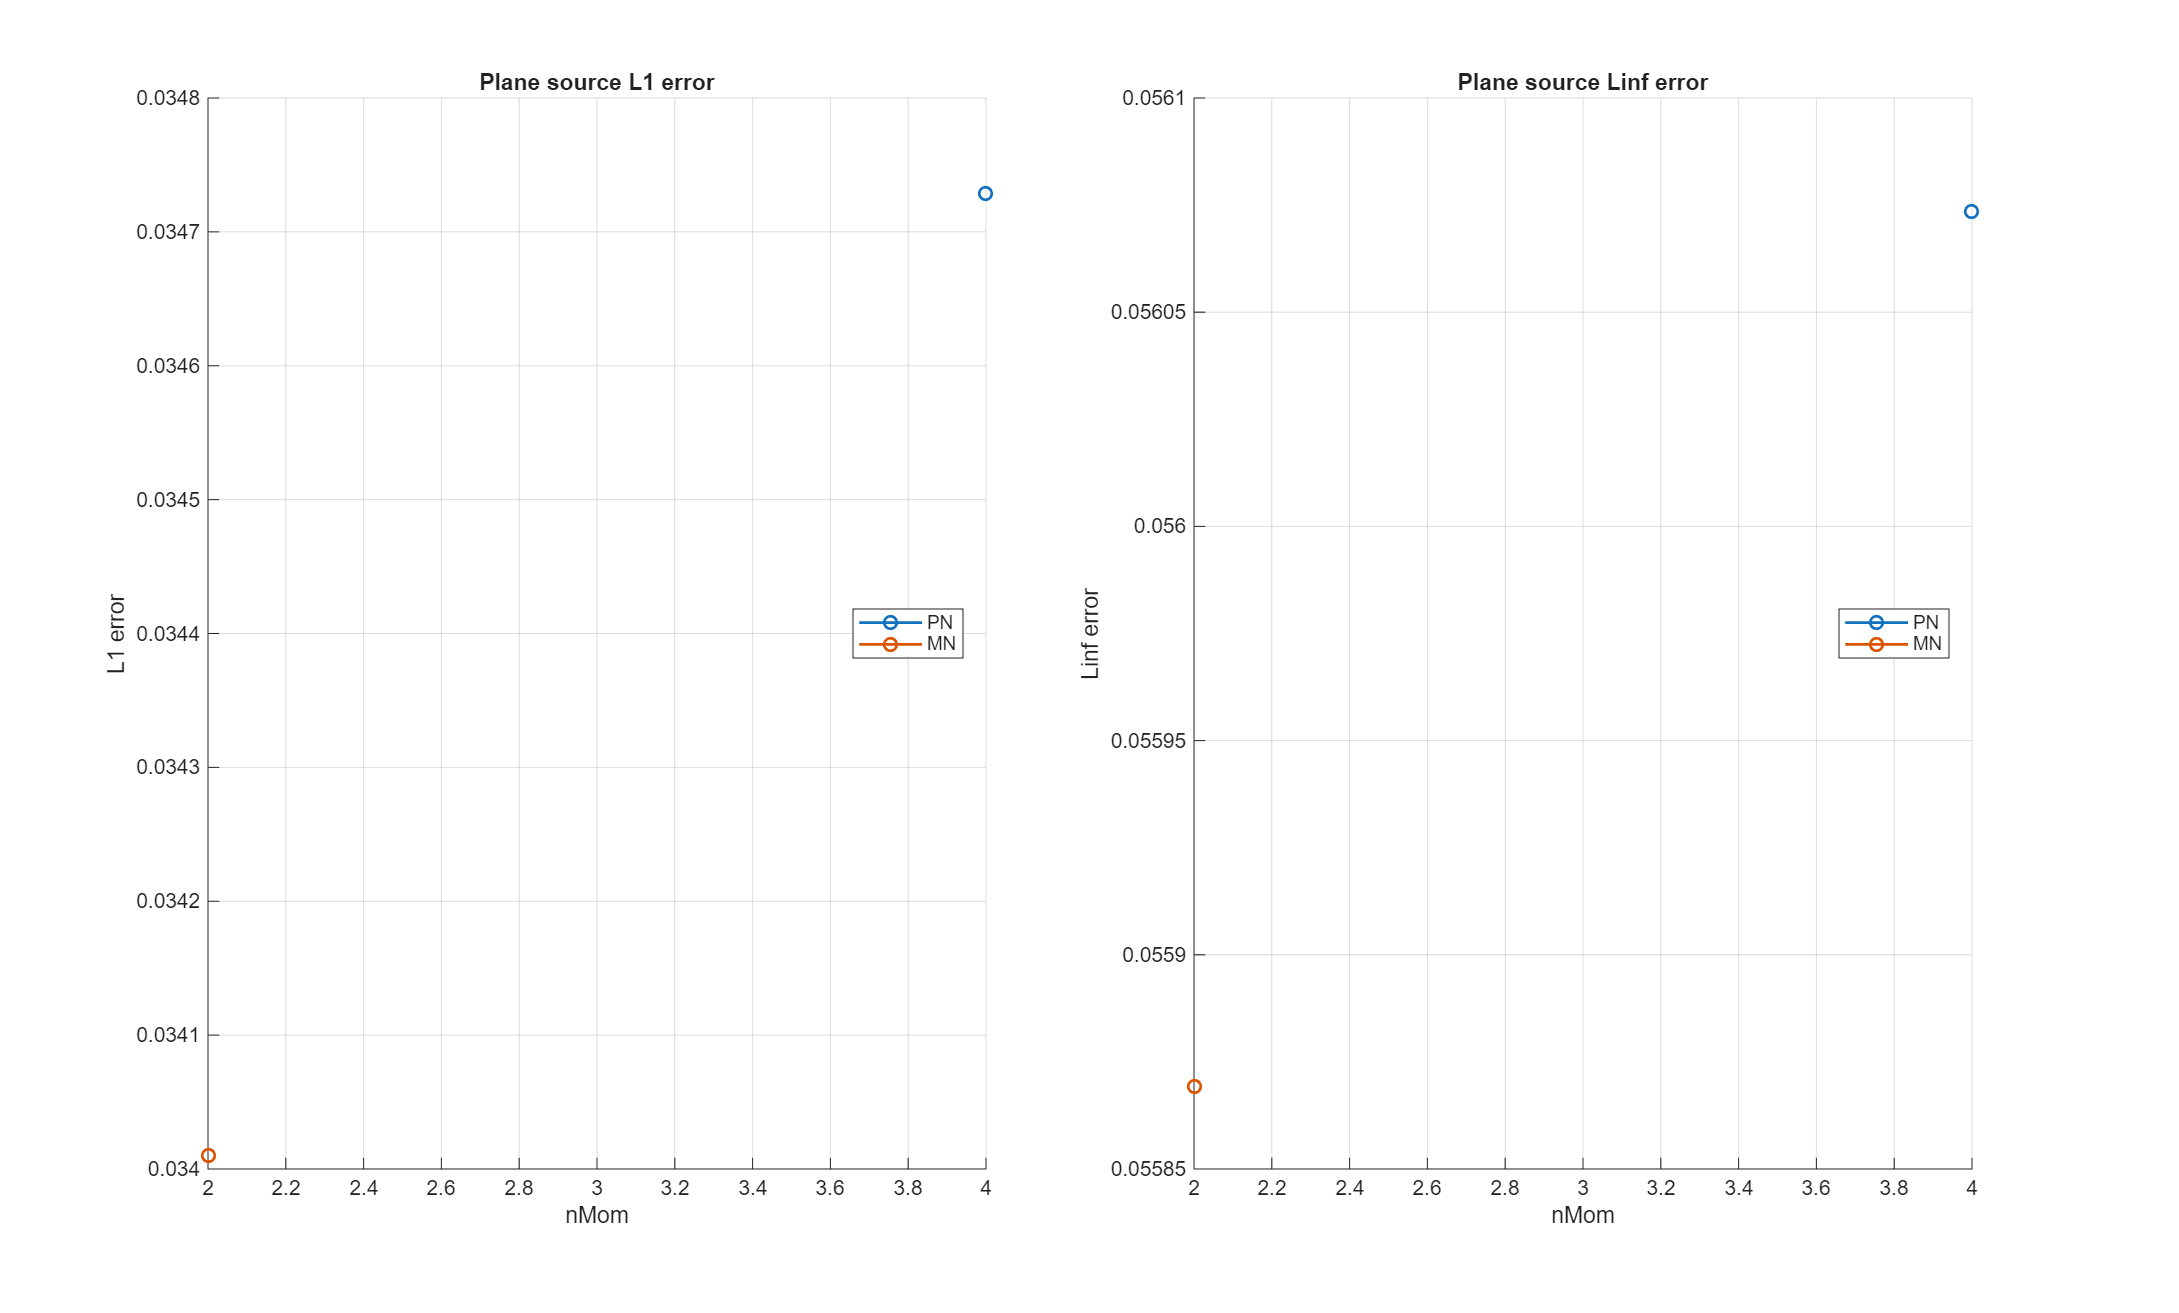

The file beside this chart, header and first rows:
model, order, nMom, L1, Linf, symmetry_L1_rel, min_rho, runtime_s, n_steps, time_reference_s, time_model_build_s, time_quad_build_s, time_solver_total_s, time_step_sum_s, time_source_sum_s, time_flux_sum_s, time_flux_jacobian_sum_s, time_flux_reconstruct_sum_s, time_flux_limiter_flux_sum_s
PN, 3, 4, 0.03473, 0.05607, 1.975, 1e-08, 0.3538, 1, 0.002638, 0.0004993, 0.002976, 0.3538, 0.3488, 0.0006307, 0.344, 0.00679, 0.0004012, 0.3335
MN, 1, 2, 0.03401, 0.05587, 1.976, 1e-08, 1.361, 1, 0.002638, 0.0006049, 0.002052, 1.361, 1.36, 0.0001958, 1.36, 0.9445, 0.0002329, 0.4148
